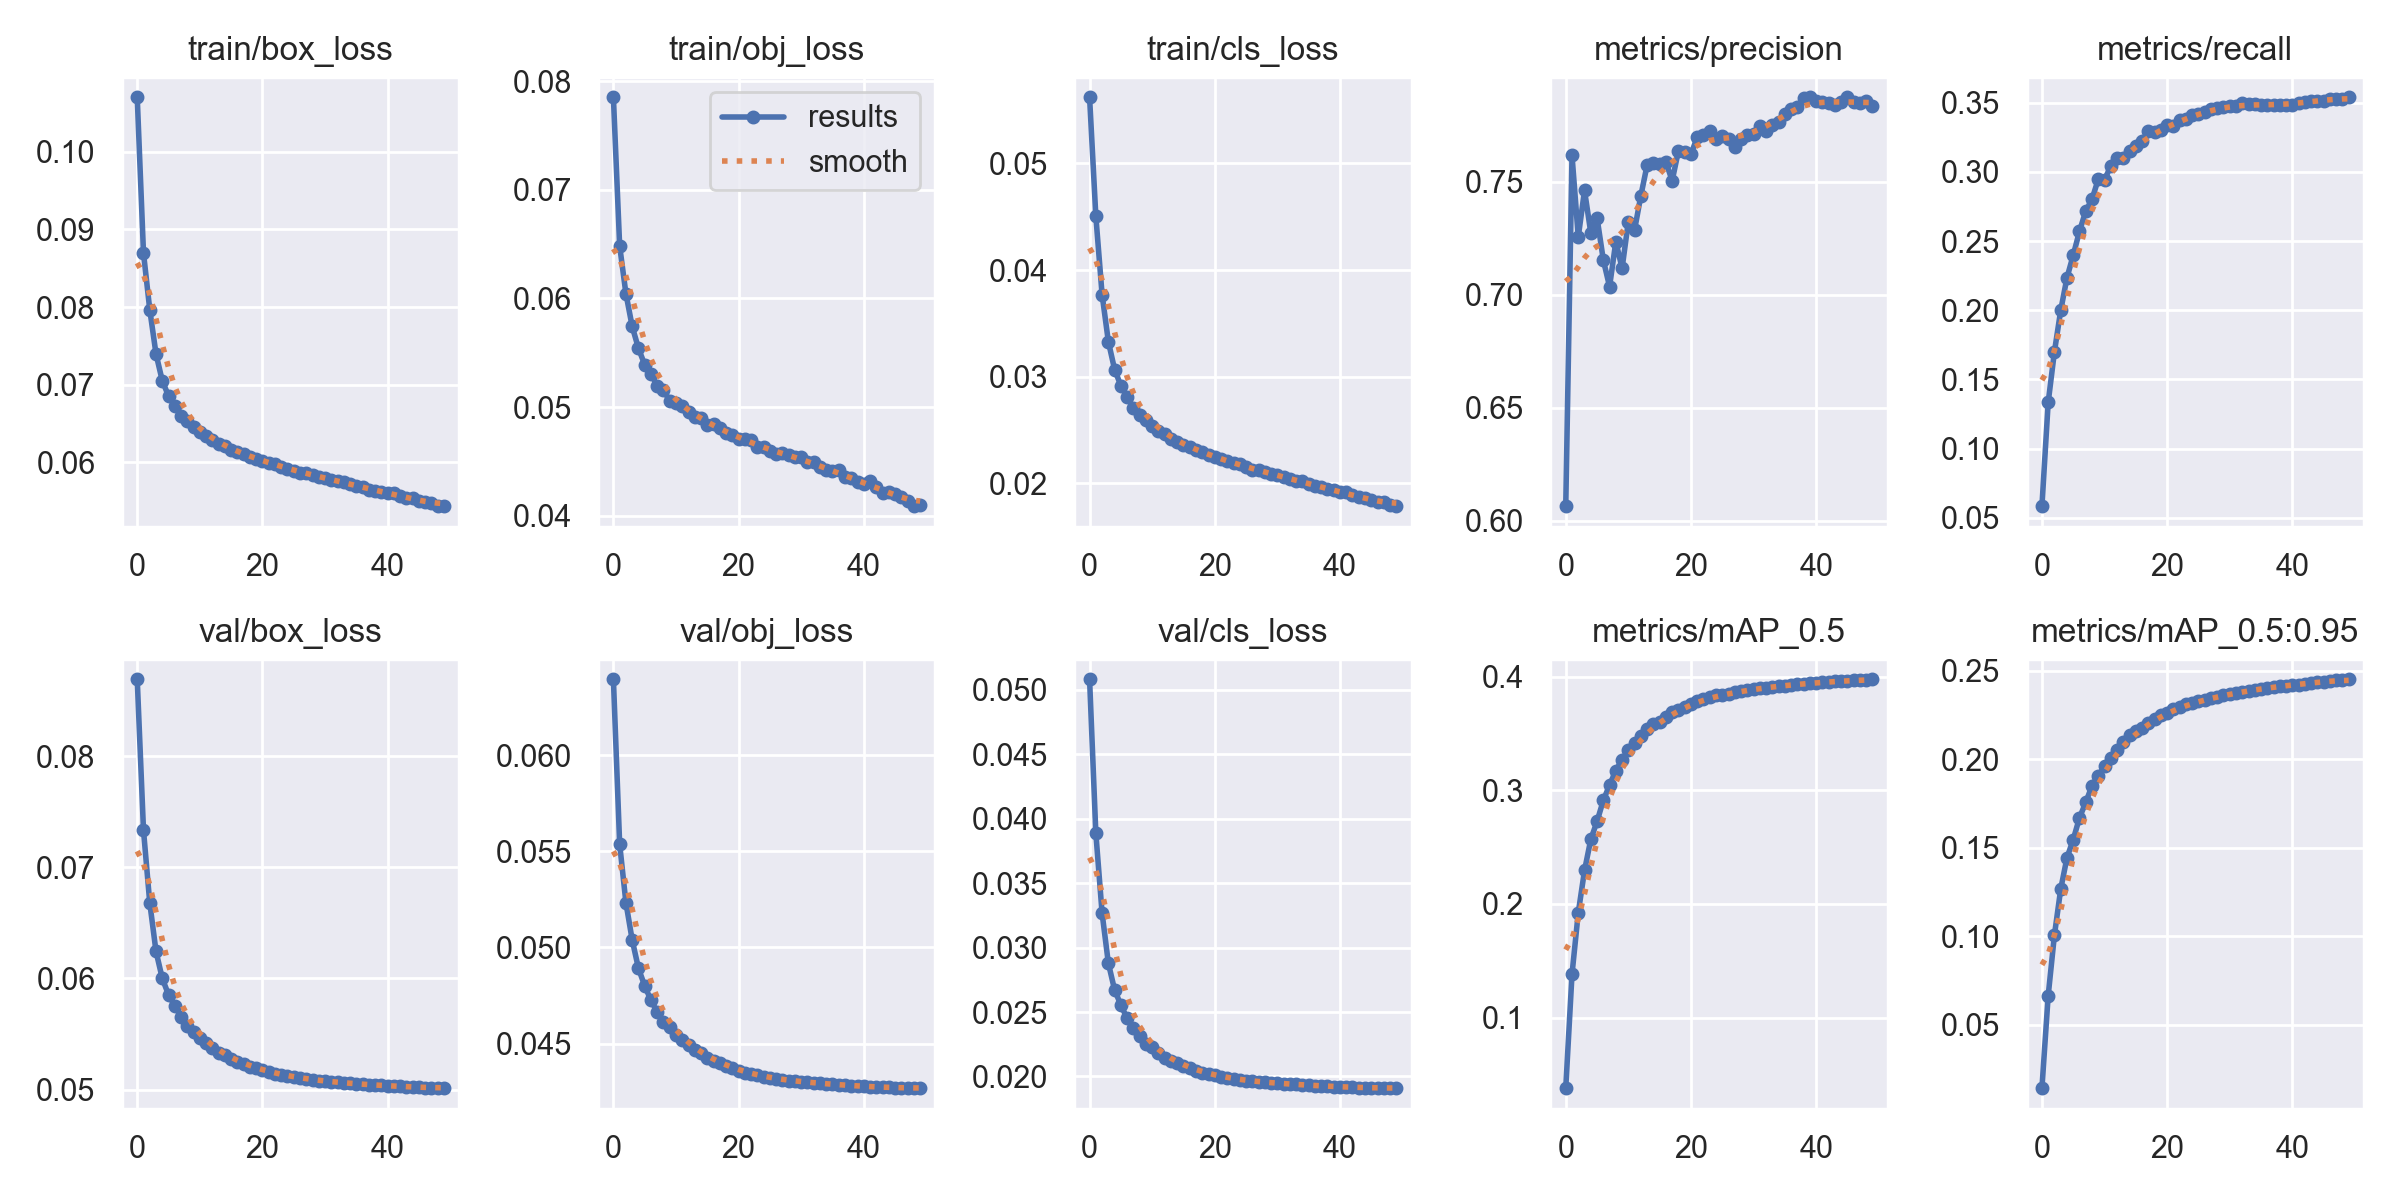

Values plotted in this chart, from the file beside it:
epoch, train/box_loss, train/obj_loss, train/cls_loss, metrics/precision, metrics/recall, metrics/mAP_0.5, metrics/mAP_0.5:0.95, val/box_loss, val/obj_loss, val/cls_loss, x/lr0, x/lr1, x/lr2
0, 0.107, 0.07851, 0.0562, 0.6065, 0.05845, 0.03803, 0.01408, 0.08691, 0.06394, 0.05081, 0.07001, 0.003332, 0.003332
1, 0.08697, 0.06483, 0.04505, 0.7615, 0.1334, 0.1383, 0.06639, 0.07334, 0.05537, 0.03887, 0.03988, 0.006534, 0.006534
2, 0.07969, 0.06044, 0.0377, 0.7255, 0.1701, 0.1923, 0.1007, 0.06681, 0.05232, 0.03267, 0.009612, 0.009603, 0.009603
3, 0.07397, 0.05742, 0.0333, 0.746, 0.1999, 0.2295, 0.1266, 0.06243, 0.05039, 0.02879, 0.009406, 0.009406, 0.009406
4, 0.07051, 0.05542, 0.03068, 0.7274, 0.2235, 0.2568, 0.1444, 0.06001, 0.04891, 0.02671, 0.009406, 0.009406, 0.009406
5, 0.06855, 0.0539, 0.02917, 0.734, 0.2398, 0.2726, 0.1546, 0.05853, 0.048, 0.02554, 0.009208, 0.009208, 0.009208
6, 0.06731, 0.05307, 0.02813, 0.7153, 0.2571, 0.2911, 0.167, 0.05753, 0.04725, 0.0245, 0.00901, 0.00901, 0.00901
7, 0.06601, 0.05196, 0.02705, 0.7036, 0.2717, 0.3046, 0.1756, 0.05655, 0.04664, 0.02374, 0.008812, 0.008812, 0.008812
8, 0.06528, 0.05159, 0.02642, 0.7235, 0.2802, 0.3173, 0.1851, 0.05575, 0.04613, 0.0231, 0.008614, 0.008614, 0.008614
9, 0.06456, 0.05055, 0.02591, 0.7117, 0.2948, 0.327, 0.1909, 0.05517, 0.04587, 0.02254, 0.008416, 0.008416, 0.008416
10, 0.06392, 0.05038, 0.02541, 0.7323, 0.2944, 0.335, 0.1961, 0.05467, 0.04543, 0.02232, 0.008218, 0.008218, 0.008218
11, 0.06337, 0.05006, 0.02489, 0.7287, 0.3043, 0.3413, 0.2006, 0.05419, 0.0452, 0.02181, 0.00802, 0.00802, 0.00802
12, 0.06293, 0.04957, 0.0246, 0.7438, 0.3101, 0.3478, 0.2052, 0.05377, 0.04493, 0.02147, 0.007822, 0.007822, 0.007822
13, 0.06237, 0.04912, 0.02421, 0.7573, 0.3102, 0.3543, 0.2099, 0.05333, 0.04469, 0.02119, 0.007624, 0.007624, 0.007624
14, 0.06207, 0.04901, 0.02391, 0.7582, 0.3149, 0.3578, 0.2138, 0.05309, 0.04449, 0.02103, 0.007426, 0.007426, 0.007426
15, 0.06153, 0.04833, 0.02356, 0.7578, 0.3185, 0.3603, 0.2159, 0.05271, 0.04424, 0.02083, 0.007228, 0.007228, 0.007228
16, 0.06137, 0.04841, 0.02339, 0.7586, 0.3225, 0.3649, 0.2177, 0.05246, 0.04408, 0.02063, 0.00703, 0.00703, 0.00703
17, 0.061, 0.04804, 0.02313, 0.7504, 0.3295, 0.3684, 0.2208, 0.05227, 0.04398, 0.02043, 0.006832, 0.006832, 0.006832
18, 0.06065, 0.04762, 0.02293, 0.7636, 0.329, 0.3706, 0.2228, 0.05206, 0.04384, 0.0203, 0.006634, 0.006634, 0.006634
19, 0.06045, 0.04743, 0.02266, 0.763, 0.33, 0.373, 0.2248, 0.05191, 0.04373, 0.02017, 0.006436, 0.006436, 0.006436
20, 0.06018, 0.04709, 0.02247, 0.762, 0.3339, 0.3758, 0.2264, 0.05175, 0.04358, 0.02008, 0.006238, 0.006238, 0.006238
21, 0.0599, 0.04703, 0.02228, 0.7696, 0.3335, 0.3784, 0.2283, 0.05158, 0.04349, 0.01996, 0.00604, 0.00604, 0.00604
22, 0.05979, 0.04694, 0.02206, 0.7706, 0.3373, 0.3803, 0.2298, 0.05142, 0.04342, 0.0199, 0.005842, 0.005842, 0.005842
23, 0.05945, 0.0463, 0.02192, 0.7722, 0.3385, 0.3823, 0.2311, 0.05129, 0.04334, 0.01981, 0.005644, 0.005644, 0.005644
24, 0.05917, 0.04633, 0.0218, 0.7689, 0.3413, 0.3834, 0.2318, 0.05121, 0.04327, 0.01974, 0.005446, 0.005446, 0.005446
25, 0.05891, 0.04596, 0.02154, 0.7699, 0.3416, 0.384, 0.233, 0.05113, 0.04321, 0.01967, 0.005248, 0.005248, 0.005248
26, 0.0586, 0.04573, 0.02129, 0.7688, 0.3435, 0.3848, 0.2339, 0.05103, 0.04315, 0.01962, 0.00505, 0.00505, 0.00505
27, 0.05867, 0.0458, 0.02125, 0.7654, 0.3458, 0.386, 0.2347, 0.05095, 0.04311, 0.01958, 0.004852, 0.004852, 0.004852
28, 0.05842, 0.04555, 0.02111, 0.7688, 0.3464, 0.3869, 0.2354, 0.05087, 0.04308, 0.01955, 0.004654, 0.004654, 0.004654
29, 0.05814, 0.04543, 0.02085, 0.7707, 0.3468, 0.3879, 0.2362, 0.05081, 0.04304, 0.01952, 0.004456, 0.004456, 0.004456
30, 0.05797, 0.04539, 0.0208, 0.7712, 0.3476, 0.3891, 0.2369, 0.05075, 0.04302, 0.01947, 0.004258, 0.004258, 0.004258
31, 0.05768, 0.04494, 0.02057, 0.7744, 0.3474, 0.3896, 0.2376, 0.0507, 0.04299, 0.01944, 0.00406, 0.00406, 0.00406
32, 0.05753, 0.04495, 0.02043, 0.7722, 0.3495, 0.3902, 0.2383, 0.05065, 0.04296, 0.01941, 0.003862, 0.003862, 0.003862
33, 0.05742, 0.04451, 0.02026, 0.7749, 0.3488, 0.391, 0.2387, 0.0506, 0.04293, 0.01938, 0.003664, 0.003664, 0.003664
34, 0.05726, 0.04423, 0.02026, 0.7762, 0.3493, 0.3917, 0.2394, 0.05056, 0.04291, 0.01935, 0.003466, 0.003466, 0.003466
35, 0.05699, 0.04413, 0.01999, 0.7797, 0.3484, 0.392, 0.2401, 0.05051, 0.04288, 0.01932, 0.003268, 0.003268, 0.003268
36, 0.05682, 0.0442, 0.01981, 0.7821, 0.3484, 0.3926, 0.2404, 0.05047, 0.04286, 0.01929, 0.00307, 0.00307, 0.00307
37, 0.05645, 0.04359, 0.01963, 0.7832, 0.3485, 0.3932, 0.2408, 0.05044, 0.04283, 0.01927, 0.002872, 0.002872, 0.002872
38, 0.05635, 0.0435, 0.01946, 0.7868, 0.3481, 0.3937, 0.2414, 0.0504, 0.04281, 0.01924, 0.002674, 0.002674, 0.002674
39, 0.05623, 0.04311, 0.01939, 0.7872, 0.3482, 0.3942, 0.2417, 0.05037, 0.04279, 0.01922, 0.002476, 0.002476, 0.002476
40, 0.05601, 0.04291, 0.01916, 0.7855, 0.3485, 0.3943, 0.2421, 0.05034, 0.04278, 0.01919, 0.002278, 0.002278, 0.002278
41, 0.05599, 0.04316, 0.01917, 0.785, 0.3497, 0.3949, 0.2423, 0.05031, 0.04276, 0.01917, 0.00208, 0.00208, 0.00208
42, 0.05563, 0.04261, 0.0189, 0.7846, 0.3504, 0.3952, 0.2428, 0.05028, 0.04274, 0.01916, 0.001882, 0.001882, 0.001882
43, 0.05543, 0.04214, 0.0187, 0.7838, 0.3514, 0.3957, 0.2433, 0.05025, 0.04273, 0.01914, 0.001684, 0.001684, 0.001684
44, 0.05534, 0.0422, 0.01859, 0.7853, 0.3515, 0.3959, 0.2436, 0.05023, 0.04272, 0.01913, 0.001486, 0.001486, 0.001486
45, 0.05501, 0.04196, 0.01846, 0.7872, 0.3516, 0.3962, 0.244, 0.0502, 0.0427, 0.01912, 0.001288, 0.001288, 0.001288
46, 0.05491, 0.04173, 0.01831, 0.7852, 0.3525, 0.3967, 0.2442, 0.05018, 0.0427, 0.01911, 0.00109, 0.00109, 0.00109
47, 0.05475, 0.04138, 0.01822, 0.7849, 0.353, 0.3971, 0.2447, 0.05016, 0.04269, 0.0191, 0.000892, 0.000892, 0.000892
48, 0.05441, 0.04089, 0.01799, 0.7855, 0.353, 0.3972, 0.245, 0.05014, 0.04268, 0.0191, 0.000694, 0.000694, 0.000694
49, 0.05434, 0.04101, 0.01787, 0.7833, 0.354, 0.3976, 0.2453, 0.05012, 0.04268, 0.01909, 0.000496, 0.000496, 0.000496
